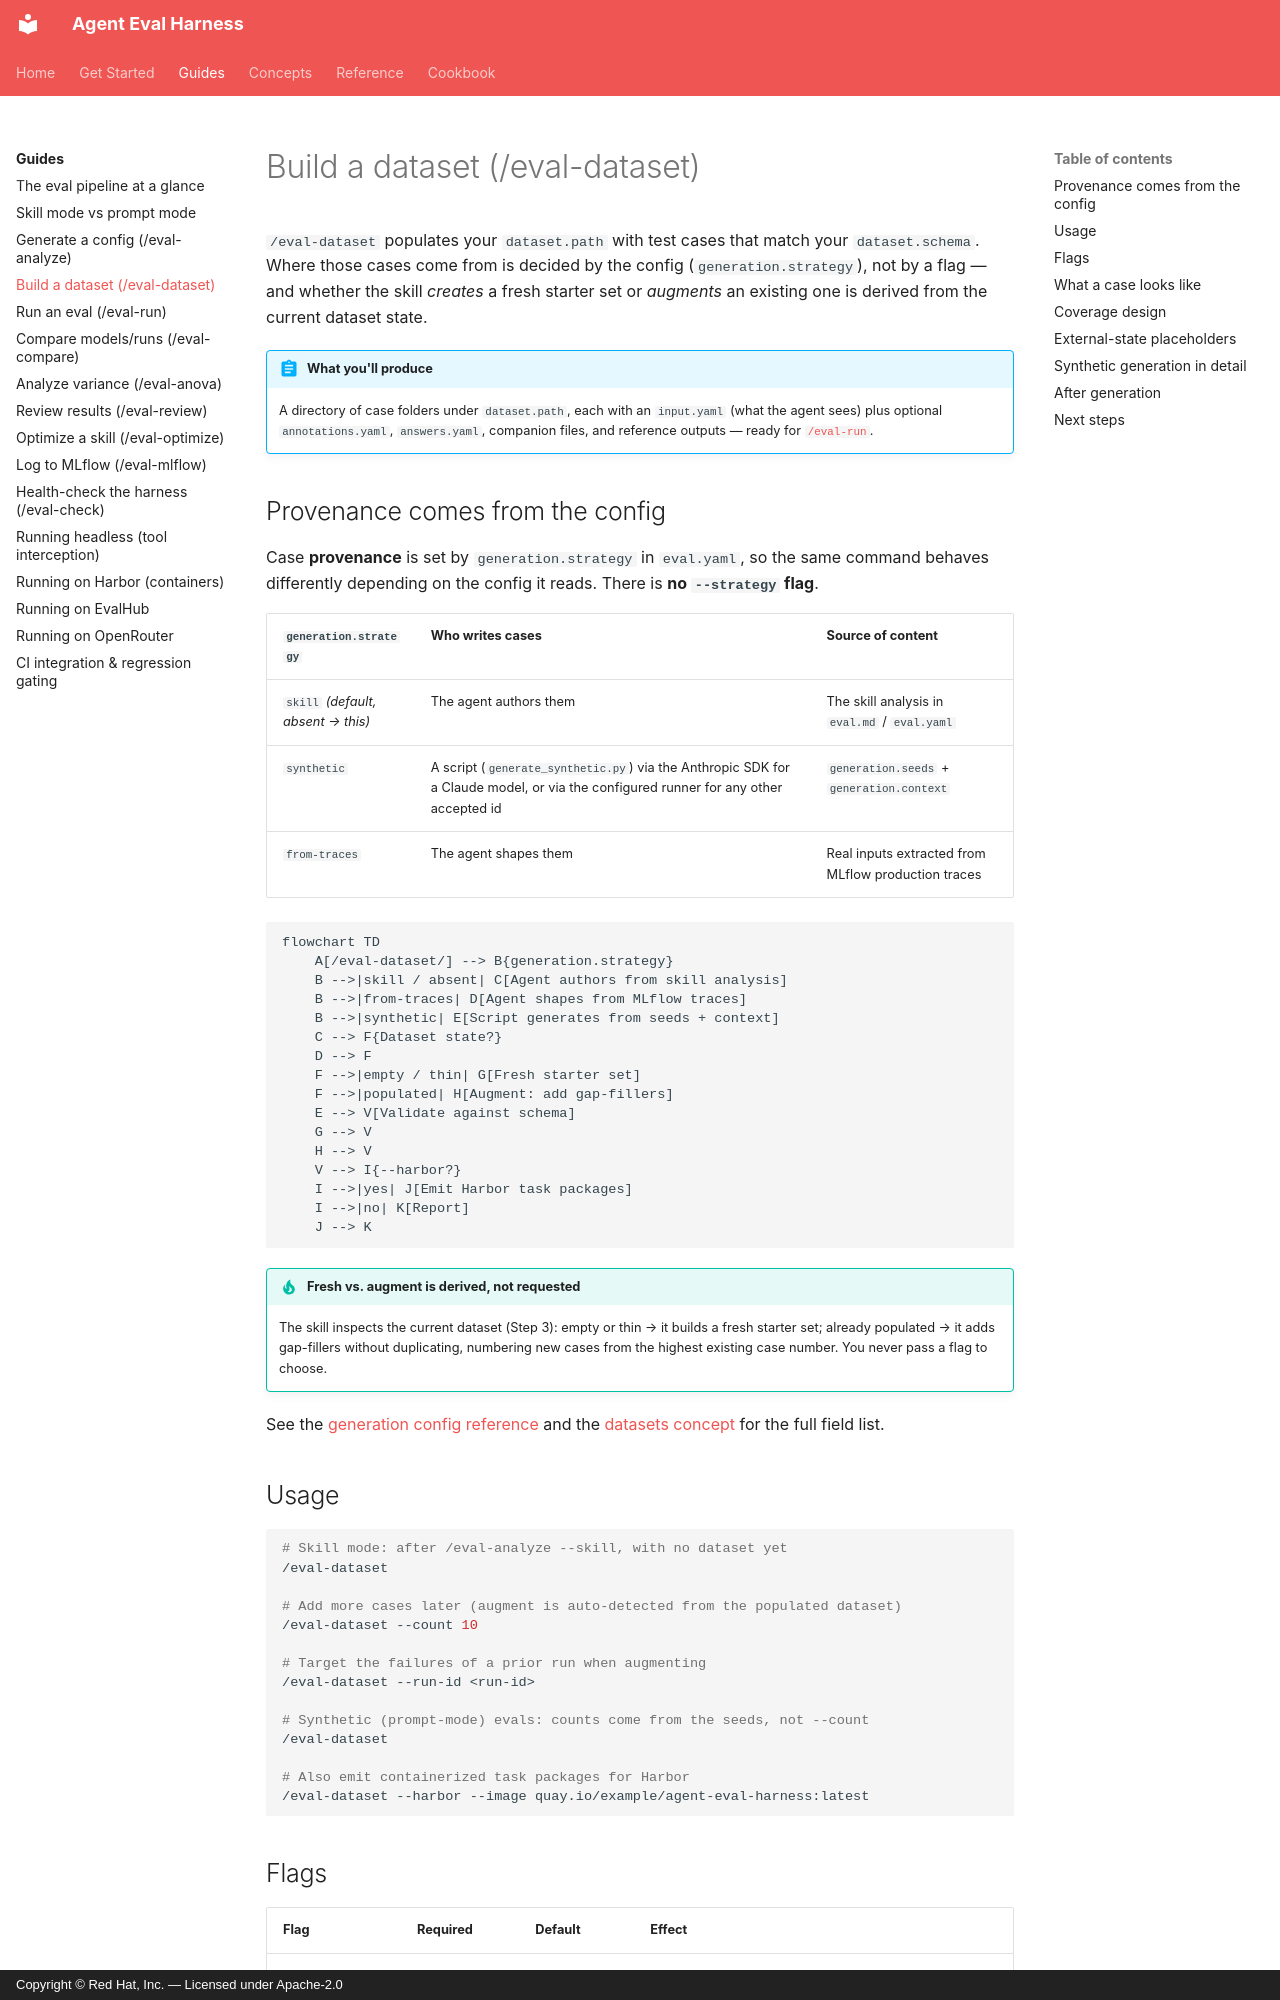

repository: opendatahub-io/agent-eval-harness · page: guides/eval-dataset/index.html · generator: mkdocs · copyright: Copyright © Red Hat, Inc. — Licensed under Apache-2.0

# Build a dataset (/eval-dataset)

`/eval-dataset` populates your `dataset.path` with test cases that match your
`dataset.schema`. Where those cases come from is decided by the config
(`generation.strategy`), not by a flag — and whether the skill *creates* a fresh
starter set or *augments* an existing one is derived from the current dataset state.

!!! abstract "What you'll produce"
    A directory of case folders under `dataset.path`, each with an `input.yaml`
    (what the agent sees) plus optional `annotations.yaml`, `answers.yaml`,
    companion files, and reference outputs — ready for [`/eval-run`](eval-run.md).

## Provenance comes from the config

Case **provenance** is set by `generation.strategy` in `eval.yaml`, so the same
command behaves differently depending on the config it reads. There is **no
`--strategy` flag**.

| `generation.strategy` | Who writes cases | Source of content |
| --- | --- | --- |
| `skill` *(default, absent → this)* | The agent authors them | The skill analysis in `eval.md` / `eval.yaml` |
| `synthetic` | A script (`generate_synthetic.py`) via the Anthropic SDK for a Claude model, or via the configured runner for any other accepted id | `generation.seeds` + `generation.context` |
| `from-traces` | The agent shapes them | Real inputs extracted from MLflow production traces |

```mermaid
flowchart TD
    A[/eval-dataset/] --> B{generation.strategy}
    B -->|skill / absent| C[Agent authors from skill analysis]
    B -->|from-traces| D[Agent shapes from MLflow traces]
    B -->|synthetic| E[Script generates from seeds + context]
    C --> F{Dataset state?}
    D --> F
    F -->|empty / thin| G[Fresh starter set]
    F -->|populated| H[Augment: add gap-fillers]
    E --> V[Validate against schema]
    G --> V
    H --> V
    V --> I{--harbor?}
    I -->|yes| J[Emit Harbor task packages]
    I -->|no| K[Report]
    J --> K
```

!!! tip "Fresh vs. augment is derived, not requested"
    The skill inspects the current dataset (Step 3): empty or thin → it builds a
    fresh starter set; already populated → it adds gap-fillers without duplicating,
    numbering new cases from the highest existing case number. You never pass a flag
    to choose.

See the [generation config reference](../reference/config/generation.md) and the
[datasets concept](../concepts/datasets.md) for the full field list.

## Usage

```bash
# Skill mode: after /eval-analyze --skill, with no dataset yet
/eval-dataset

# Add more cases later (augment is auto-detected from the populated dataset)
/eval-dataset --count 10

# Target the failures of a prior run when augmenting
/eval-dataset --run-id <run-id>

# Synthetic (prompt-mode) evals: counts come from the seeds, not --count
/eval-dataset

# Also emit containerized task packages for Harbor
/eval-dataset --harbor --image quay.io/example/agent-eval-harness:latest
```
